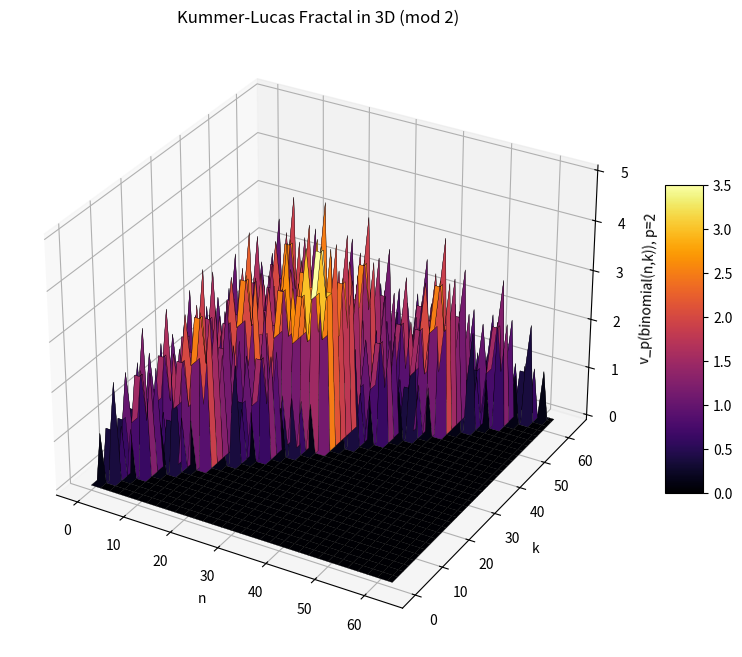

Python code for this plot:
import numpy as np
import matplotlib.pyplot as plt
from mpl_toolkits.mplot3d import Axes3D

def binomial_p_adic_val(n, k, p):
    count = 0
    while n > 0 or k > 0:
        if k % p > n % p:
            count += 1
        n //= p
        k //= p
    return count

def generate_kummer_lucas_3d(rows=64, p=2):
    Z = np.zeros((rows, rows))
    for n in range(rows):
        for k in range(n + 1):
            Z[n, k] = binomial_p_adic_val(n, k, p)
    return Z

def plot_kummer_lucas_3d(rows=64, p=2, cmap='plasma'):
    Z = generate_kummer_lucas_3d(rows, p)
    X, Y = np.meshgrid(np.arange(rows), np.arange(rows))

    fig = plt.figure(figsize=(10, 8))
    ax = fig.add_subplot(111, projection='3d')

    surf = ax.plot_surface(X, Y, Z, cmap=cmap, edgecolor='k', linewidth=0.2, antialiased=True)

    ax.set_xlabel("n")
    ax.set_ylabel("k")
    ax.set_zlabel(f"v_p(binomial(n,k)), p={p}")
    ax.set_title(f"Kummer-Lucas Fractal in 3D (mod {p})")

    fig.colorbar(surf, shrink=0.5, aspect=8)
    return fig

# 実行
fig = plot_kummer_lucas_3d(rows=64, p=2, cmap='inferno')
plt.show()
